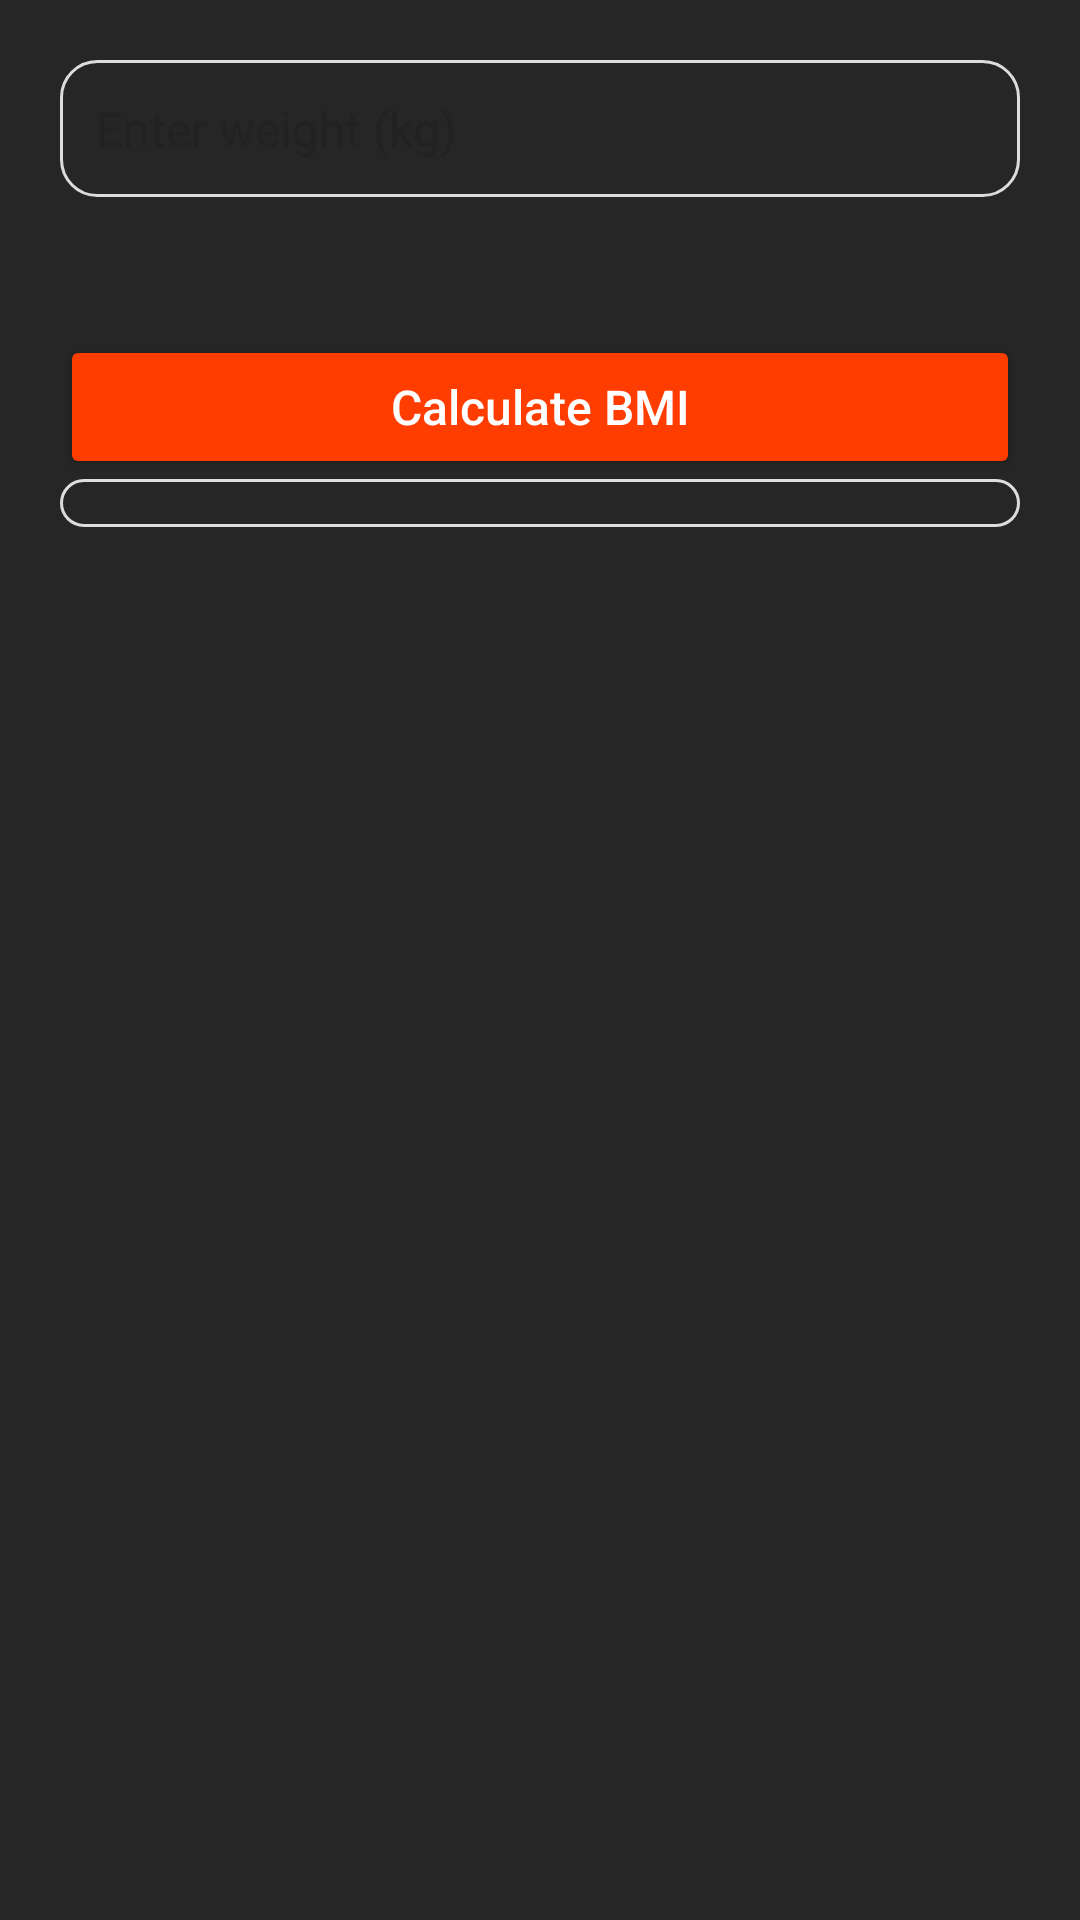

Here is an Android app screen rendered from its layout file. Give the layout XML and the strings, colors and styles it references.
<!-- AndroidManifest.xml: application theme Theme.ByayamRecords -->
<!-- res/layout/fragment_bmi_calculator_fragment.xml -->
<?xml version="1.0" encoding="utf-8"?>
<LinearLayout xmlns:android="http://schemas.android.com/apk/res/android"
    android:layout_width="match_parent"
    android:layout_height="match_parent"
    android:orientation="vertical"
    android:padding="20dp"
    android:background="@color/byayam">

    <EditText
        android:id="@+id/etWeight"
        android:layout_width="match_parent"
        android:layout_height="wrap_content"
        android:hint="Enter weight (kg)"
        android:inputType="numberDecimal"
        android:background="@drawable/rounded_edittext"
        android:padding="12dp"
        android:textSize="16sp"/>

    <LinearLayout
        android:layout_width="match_parent"
        android:layout_height="wrap_content"
        android:orientation="horizontal"
        android:gravity="center_horizontal"
        android:paddingVertical="10dp">

        <Spinner
            android:id="@+id/spinnerFeet"
            android:layout_width="wrap_content"
            android:layout_height="wrap_content"
            android:layout_marginEnd="10dp"
            android:background="@drawable/rounded_spinner"
            android:padding="8dp"
            android:prompt="@string/select_feet" />

        <Spinner
            android:id="@+id/spinnerInches"
            android:layout_width="wrap_content"
            android:layout_height="wrap_content"
            android:background="@drawable/rounded_spinner"
            android:padding="8dp"
            android:prompt="@string/select_inches" />
    </LinearLayout>

    <Button
        android:id="@+id/btnCalculate"
        android:layout_width="match_parent"
        android:layout_height="wrap_content"
        android:text="Calculate BMI"
        android:textAllCaps="false"
        android:textSize="16sp"
        android:backgroundTint="@color/primary"
        android:textColor="@android:color/white"
        android:padding="12dp"
        android:layout_marginTop="10dp"
        />

    <androidx.recyclerview.widget.RecyclerView
        android:id="@+id/recyclerView"
        android:layout_width="match_parent"
        android:layout_height="wrap_content"
        android:paddingTop="12dp"
        android:background="@drawable/rounded_card"
        android:padding="8dp"/>
</LinearLayout>
<!-- resources referenced by this layout -->
<resources>
  <color name="byayam">#262626</color>
  <color name="primary">#FF3D00</color>
  <!-- drawable rounded_card (drawable) -->
  <?xml version="1.0" encoding="utf-8"?>
  <shape xmlns:android="http://schemas.android.com/apk/res/android" android:shape="rectangle">
      <corners android:radius="12dp"/>
      <solid android:color="@color/byayam"/>
      <stroke android:width="1dp" android:color="#DDDDDD"/>
      <padding android:left="8dp" android:top="8dp" android:right="8dp" android:bottom="8dp"/>
  </shape>
  <!-- drawable rounded_edittext (drawable) -->
  <?xml version="1.0" encoding="utf-8"?>
  <shape xmlns:android="http://schemas.android.com/apk/res/android" android:shape="rectangle">
      <corners android:radius="12dp"/>
      <solid android:color="@color/byayam"/>
      <stroke android:width="1dp" android:color="#DDDDDD"/>
  </shape>
  <string name="select_feet">Select feet</string>
  <string name="select_inches">Select inches</string>
  <style name="Theme.ByayamRecords" parent="Base.Theme.ByayamRecords" />
  <style name="Base.Theme.ByayamRecords" parent="Theme.Material3.DayNight.NoActionBar">
          
          
      </style>
</resources>
